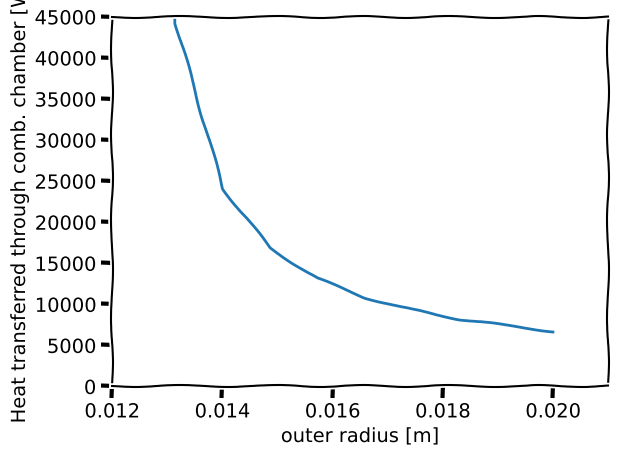

The script that saved this image:
import numpy as np
import matplotlib.pyplot as plt
r2 = np.linspace(0.0123,0.02,10) # vector for range of r2 values
Q = np.empty([10,1]) # empty output vector for heat transfer values 

#Assumptions: T1 is max temp throughout chamber, T2 is ~Curie point of thermocouple divided by the FOS (1.4) 
kc = 11.4 #[W/mK] thermal conductivity of Inconel 718
L = .01778 #[m] length of combustion chamber
r1 = .0122 #[m] combustion chamber radius
T1 = 3065.6 #[K] combustion chamber temp.
T2 = 450 #[K] surface temp.

Q = np.true_divide(kc*2*np.pi*L*(T1-T2),(np.log(r2/r1)))

plt.xkcd()
plt.plot(r2,Q)
plt.axis([0.012, .021, 0, 45000])
plt.xlabel('outer radius [m]') #this is where the thermocouple would be placed
plt.ylabel('Heat transferred through comb. chamber [W]') #energy transferred from combustion chamber to thermocouple via conduction
plt.show()

Q[list(r2).index(0.018288888888888889)]



